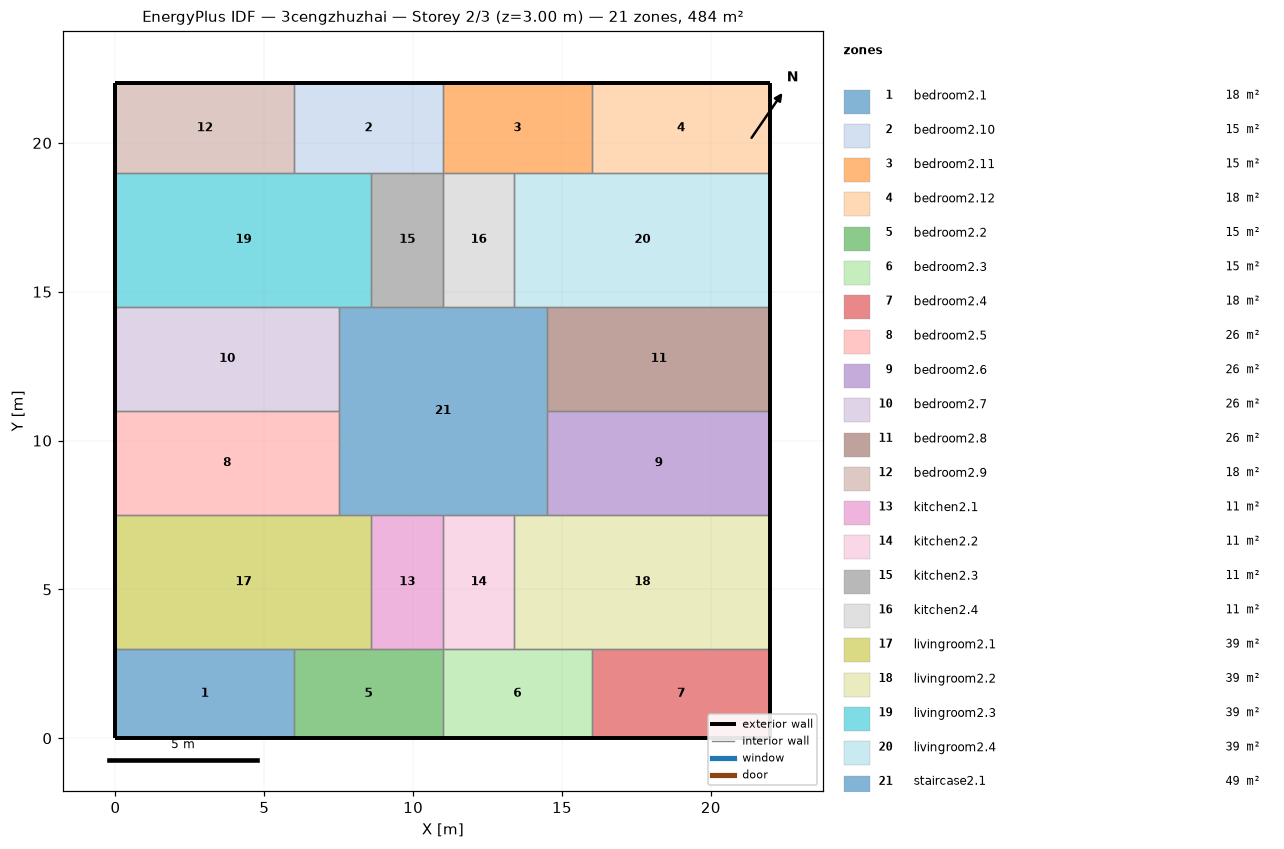
=== STOREY PLAN SPEC (per zone: floor XY polygon, exterior-wall plan segments, windows/doors) ===
zone 1: bedroom2.1  (18.0 m²)
  floor: (6.00, 3.00) (6.00, 0.00) (0.00, 0.00) (0.00, 3.00)
  exterior wall: (0.00, 3.00) – (0.00, 0.00)  [3.0 m]
  exterior wall: (0.00, 0.00) – (6.00, 0.00)  [6.0 m]
  interior walls: 2
zone 2: bedroom2.10  (15.0 m²)
  floor: (11.00, 22.00) (11.00, 19.00) (6.00, 19.00) (6.00, 22.00)
  exterior wall: (11.00, 22.00) – (6.00, 22.00)  [5.0 m]
  interior walls: 4
zone 3: bedroom2.11  (15.0 m²)
  floor: (16.00, 22.00) (16.00, 19.00) (11.00, 19.00) (11.00, 22.00)
  exterior wall: (16.00, 22.00) – (11.00, 22.00)  [5.0 m]
  interior walls: 4
zone 4: bedroom2.12  (18.0 m²)
  floor: (22.00, 22.00) (22.00, 19.00) (16.00, 19.00) (16.00, 22.00)
  exterior wall: (22.00, 19.00) – (22.00, 22.00)  [3.0 m]
  exterior wall: (22.00, 22.00) – (16.00, 22.00)  [6.0 m]
  interior walls: 2
zone 5: bedroom2.2  (15.0 m²)
  floor: (11.00, 3.00) (11.00, 0.00) (6.00, 0.00) (6.00, 3.00)
  exterior wall: (6.00, 0.00) – (11.00, 0.00)  [5.0 m]
  interior walls: 4
zone 6: bedroom2.3  (15.0 m²)
  floor: (16.00, 3.00) (16.00, 0.00) (11.00, 0.00) (11.00, 3.00)
  exterior wall: (11.00, 0.00) – (16.00, 0.00)  [5.0 m]
  interior walls: 4
zone 7: bedroom2.4  (18.0 m²)
  floor: (22.00, 3.00) (22.00, 0.00) (16.00, 0.00) (16.00, 3.00)
  exterior wall: (22.00, 0.00) – (22.00, 3.00)  [3.0 m]
  exterior wall: (16.00, 0.00) – (22.00, 0.00)  [6.0 m]
  interior walls: 2
zone 8: bedroom2.5  (26.2 m²)
  floor: (7.50, 11.00) (7.50, 7.50) (0.00, 7.50) (0.00, 11.00)
  exterior wall: (0.00, 11.00) – (0.00, 7.50)  [3.5 m]
  interior walls: 3
zone 9: bedroom2.6  (26.2 m²)
  floor: (22.00, 11.00) (22.00, 7.50) (14.50, 7.50) (14.50, 11.00)
  exterior wall: (22.00, 7.50) – (22.00, 11.00)  [3.5 m]
  interior walls: 3
zone 10: bedroom2.7  (26.2 m²)
  floor: (7.50, 14.50) (7.50, 11.00) (0.00, 11.00) (0.00, 14.50)
  exterior wall: (0.00, 14.50) – (0.00, 11.00)  [3.5 m]
  interior walls: 3
zone 11: bedroom2.8  (26.2 m²)
  floor: (22.00, 14.50) (22.00, 11.00) (14.50, 11.00) (14.50, 14.50)
  exterior wall: (22.00, 11.00) – (22.00, 14.50)  [3.5 m]
  interior walls: 3
zone 12: bedroom2.9  (18.0 m²)
  floor: (6.00, 22.00) (6.00, 19.00) (0.00, 19.00) (0.00, 22.00)
  exterior wall: (0.00, 22.00) – (0.00, 19.00)  [3.0 m]
  exterior wall: (6.00, 22.00) – (0.00, 22.00)  [6.0 m]
  interior walls: 2
zone 13: kitchen2.1  (10.8 m²)
  floor: (11.00, 7.50) (11.00, 3.00) (8.60, 3.00) (8.60, 7.50)
  interior walls: 4
zone 14: kitchen2.2  (10.8 m²)
  floor: (13.40, 7.50) (13.40, 3.00) (11.00, 3.00) (11.00, 7.50)
  interior walls: 4
zone 15: kitchen2.3  (10.8 m²)
  floor: (11.00, 19.00) (11.00, 14.50) (8.60, 14.50) (8.60, 19.00)
  interior walls: 4
zone 16: kitchen2.4  (10.8 m²)
  floor: (13.40, 19.00) (13.40, 14.50) (11.00, 14.50) (11.00, 19.00)
  interior walls: 4
zone 17: livingroom2.1  (38.7 m²)
  floor: (8.60, 7.50) (8.60, 3.00) (0.00, 3.00) (0.00, 7.50)
  exterior wall: (0.00, 7.50) – (0.00, 3.00)  [4.5 m]
  interior walls: 5
zone 18: livingroom2.2  (38.7 m²)
  floor: (22.00, 7.50) (22.00, 3.00) (13.40, 3.00) (13.40, 7.50)
  exterior wall: (22.00, 3.00) – (22.00, 7.50)  [4.5 m]
  interior walls: 5
zone 19: livingroom2.3  (38.7 m²)
  floor: (8.60, 19.00) (8.60, 14.50) (0.00, 14.50) (0.00, 19.00)
  exterior wall: (0.00, 19.00) – (0.00, 14.50)  [4.5 m]
  interior walls: 5
zone 20: livingroom2.4  (38.7 m²)
  floor: (22.00, 19.00) (22.00, 14.50) (13.40, 14.50) (13.40, 19.00)
  exterior wall: (22.00, 14.50) – (22.00, 19.00)  [4.5 m]
  interior walls: 5
zone 21: staircase2.1  (49.0 m²)
  floor: (14.50, 14.50) (14.50, 7.50) (7.50, 7.50) (7.50, 14.50)
  interior walls: 12

=== DERIVED (storey summary) ===
Building: 3cengzhuzhai
Storey: 2 of 3  (floor level z = 3.00 m)
Storey gross floor area: 484.0 m²
Zones on this storey: 21
  - bedroom2.1: floor 18.0 m²; exterior wall 9.0 m (27.0 m²); WWR 0.0%
  - bedroom2.10: floor 15.0 m²; exterior wall 5.0 m (15.0 m²); WWR 0.0%
  - bedroom2.11: floor 15.0 m²; exterior wall 5.0 m (15.0 m²); WWR 0.0%
  - bedroom2.12: floor 18.0 m²; exterior wall 9.0 m (27.0 m²); WWR 0.0%
  - bedroom2.2: floor 15.0 m²; exterior wall 5.0 m (15.0 m²); WWR 0.0%
  - bedroom2.3: floor 15.0 m²; exterior wall 5.0 m (15.0 m²); WWR 0.0%
  - bedroom2.4: floor 18.0 m²; exterior wall 9.0 m (27.0 m²); WWR 0.0%
  - bedroom2.5: floor 26.2 m²; exterior wall 3.5 m (10.5 m²); WWR 0.0%
  - bedroom2.6: floor 26.2 m²; exterior wall 3.5 m (10.5 m²); WWR 0.0%
  - bedroom2.7: floor 26.2 m²; exterior wall 3.5 m (10.5 m²); WWR 0.0%
  - bedroom2.8: floor 26.2 m²; exterior wall 3.5 m (10.5 m²); WWR 0.0%
  - bedroom2.9: floor 18.0 m²; exterior wall 9.0 m (27.0 m²); WWR 0.0%
  - kitchen2.1: floor 10.8 m²
  - kitchen2.2: floor 10.8 m²
  - kitchen2.3: floor 10.8 m²
  - kitchen2.4: floor 10.8 m²
  - livingroom2.1: floor 38.7 m²; exterior wall 4.5 m (13.5 m²); WWR 0.0%
  - livingroom2.2: floor 38.7 m²; exterior wall 4.5 m (13.5 m²); WWR 0.0%
  - livingroom2.3: floor 38.7 m²; exterior wall 4.5 m (13.5 m²); WWR 0.0%
  - livingroom2.4: floor 38.7 m²; exterior wall 4.5 m (13.5 m²); WWR 0.0%
  - staircase2.1: floor 49.0 m²
Zone adjacency (shared interzone walls):
  - bedroom2.1 ↔ bedroom2.2
  - bedroom2.1 ↔ livingroom2.1
  - bedroom2.10 ↔ bedroom2.11
  - bedroom2.10 ↔ bedroom2.9
  - bedroom2.10 ↔ kitchen2.3
  - bedroom2.10 ↔ livingroom2.3
  - bedroom2.11 ↔ bedroom2.12
  - bedroom2.11 ↔ kitchen2.4
  - bedroom2.11 ↔ livingroom2.4
  - bedroom2.12 ↔ livingroom2.4
  - bedroom2.2 ↔ bedroom2.3
  - bedroom2.2 ↔ kitchen2.1
  - bedroom2.2 ↔ livingroom2.1
  - bedroom2.3 ↔ bedroom2.4
  - bedroom2.3 ↔ kitchen2.2
  - bedroom2.3 ↔ livingroom2.2
  - bedroom2.4 ↔ livingroom2.2
  - bedroom2.5 ↔ bedroom2.7
  - bedroom2.5 ↔ livingroom2.1
  - bedroom2.5 ↔ staircase2.1
  - bedroom2.6 ↔ bedroom2.8
  - bedroom2.6 ↔ livingroom2.2
  - bedroom2.6 ↔ staircase2.1
  - bedroom2.7 ↔ livingroom2.3
  - bedroom2.7 ↔ staircase2.1
  - bedroom2.8 ↔ livingroom2.4
  - bedroom2.8 ↔ staircase2.1
  - bedroom2.9 ↔ livingroom2.3
  - kitchen2.1 ↔ kitchen2.2
  - kitchen2.1 ↔ livingroom2.1
  - kitchen2.1 ↔ staircase2.1
  - kitchen2.2 ↔ livingroom2.2
  - kitchen2.2 ↔ staircase2.1
  - kitchen2.3 ↔ kitchen2.4
  - kitchen2.3 ↔ livingroom2.3
  - kitchen2.3 ↔ staircase2.1
  - kitchen2.4 ↔ livingroom2.4
  - kitchen2.4 ↔ staircase2.1
  - livingroom2.1 ↔ staircase2.1
  - livingroom2.2 ↔ staircase2.1
  - livingroom2.3 ↔ staircase2.1
  - livingroom2.4 ↔ staircase2.1